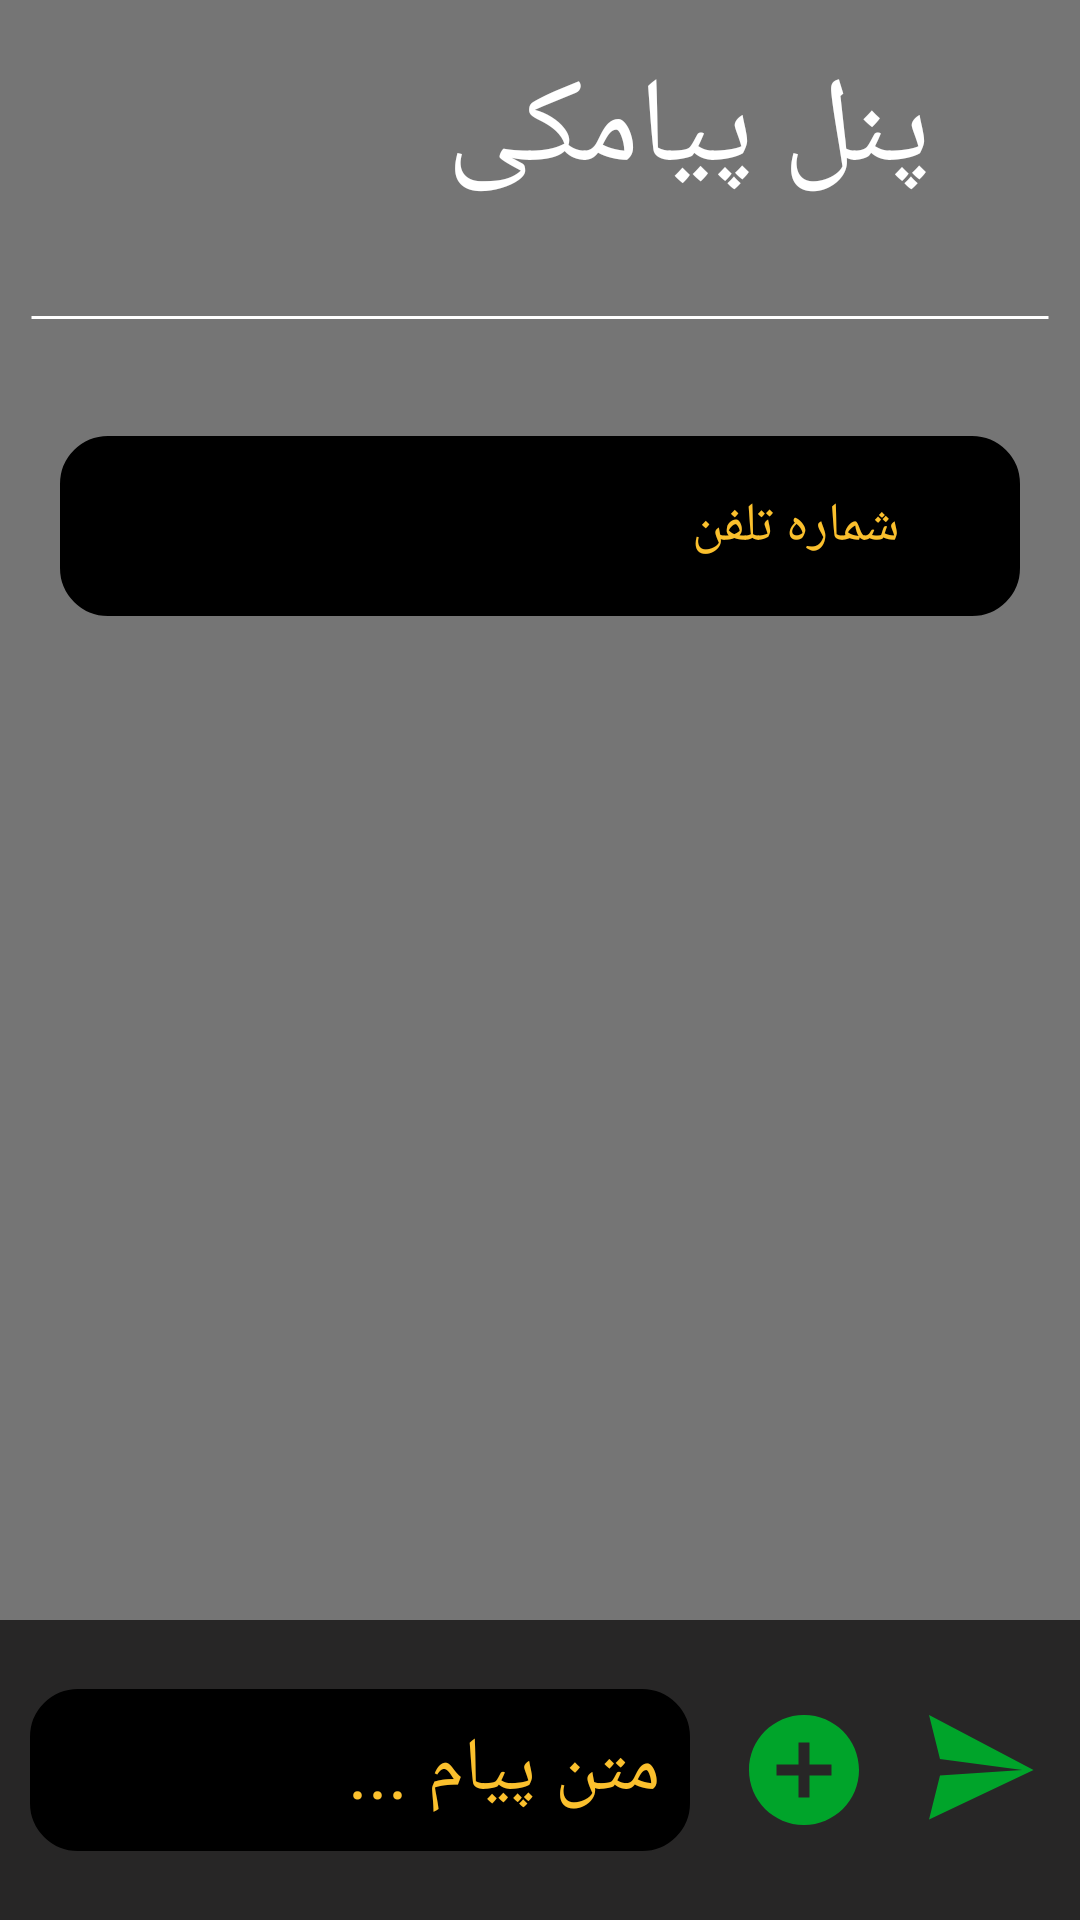

Here is an Android app screen rendered from its layout file. Give the layout XML and the strings, colors and styles it references.
<!-- AndroidManifest.xml: activity theme Theme.AppCompat.DayNight.NoActionBar -->
<!-- res/layout/activity_s_m_s_panel.xml -->
<?xml version="1.0" encoding="utf-8"?>
<RelativeLayout xmlns:android="http://schemas.android.com/apk/res/android"
    xmlns:app="http://schemas.android.com/apk/res-auto"
    xmlns:tools="http://schemas.android.com/tools"
    android:id="@+id/background"
    android:layout_width="match_parent"
    android:layout_height="match_parent"
    android:background="#757575"
    tools:context=".controller.SMSPanelActivity">

    <RelativeLayout
        android:id="@+id/header"
        android:layout_width="match_parent"
        android:layout_height="wrap_content"


        >

        <ImageButton
            android:id="@+id/smspanel_back"
            android:layout_width="34dp"
            android:layout_height="34dp"
            android:layout_alignParentRight="true"
            android:layout_centerVertical="true"
            android:background="@drawable/ic_back"
            android:padding="@dimen/small_margin" />

        <TextView
            android:id="@+id/activity_title"
            android:layout_width="match_parent"
            android:layout_height="wrap_content"
            android:padding="@dimen/normal_margin"
            android:text="@string/panel_title"
            android:textColor="@color/white"
            android:layout_toLeftOf="@id/smspanel_back"
            android:textSize="@dimen/text_header_size" />

    </RelativeLayout>

    <TextView
        android:id="@+id/line"

        android:layout_width="match_parent"
        android:layout_height="wrap_content"
        android:layout_below="@id/header"
        android:layout_margin="@dimen/small_margin"
        android:background="@drawable/line" />

    <RelativeLayout
        android:id="@+id/phone_number_field"
        android:layout_width="match_parent"
        android:layout_height="60dp"
        android:layout_below="@id/line"


        android:layout_centerHorizontal="true"
        android:layout_marginTop="@dimen/large_margin"
        android:paddingLeft="@dimen/large_margin"
        android:paddingRight="@dimen/large_margin">

        <EditText
            android:id="@+id/phone_number"
            android:layout_width="match_parent"
            android:layout_height="60dp"
            android:layout_centerVertical="true"
            android:background="@drawable/send_sms_edittext_boarder"
            android:gravity="center|right"
            android:hint="@string/phone_number"
            android:inputType="phone"
            android:maxLength="120"
            android:maxLines="2"
            android:paddingLeft="@dimen/small_margin"
            android:paddingEnd="@dimen/xlarge_margin"
            android:textColor="#FBC02D"
            android:textColorHint="#FBC02D"
            tools:ignore="RtlHardcoded" />

        <ImageButton
            android:id="@+id/add_number"
            android:layout_width="30dp"
            android:layout_height="30dp"
            android:layout_alignParentEnd="true"
            android:layout_centerVertical="true"
            android:background="@drawable/ic_add"
            android:backgroundTint="@color/white"
            android:padding="@dimen/normal_margin" />

    </RelativeLayout>


    <RelativeLayout
        android:id="@+id/add_massage_layout"
        android:layout_width="match_parent"
        android:layout_height="100dp"
        android:layout_alignParentBottom="true"
        android:background="#E6201E1E"
        android:paddingLeft="@dimen/small_margin"
        android:paddingTop="@dimen/small_margin"
        android:paddingRight="@dimen/small_margin"
        android:paddingBottom="@dimen/small_margin">

        <ImageButton
            android:id="@+id/add_contact"
            android:layout_width="wrap_content"
            android:layout_height="wrap_content"
            android:layout_centerVertical="true"
            android:layout_margin="@dimen/normal_margin"
            android:layout_toStartOf="@id/send_massage"
            android:layout_toRightOf="@id/massage"
            android:background="@drawable/ic_add_circle" />

        <ImageButton
            android:id="@+id/send_massage"
            android:layout_width="wrap_content"
            android:layout_height="wrap_content"
            android:layout_alignParentEnd="true"

            android:layout_centerVertical="true"
            android:background="@drawable/ic_send"

            />

        <EditText
            android:id="@+id/massage"
            android:layout_width="wrap_content"
            android:layout_height="wrap_content"
            android:layout_alignParentStart="true"
            android:layout_centerVertical="true"
            android:layout_toStartOf="@id/add_contact"
            android:background="@drawable/send_sms_edittext_boarder"
            android:hint="@string/massage_edittext_hint"
            android:padding="@dimen/small_margin"
            android:textColor="#FBC02D"
            android:textColorHint="#FBC02D"
            android:textSize="@dimen/text_xlarge_size" />
    </RelativeLayout>

</RelativeLayout>
<!-- resources referenced by this layout -->
<resources>
  <color name="white">#FFFFFFFF</color>
  <dimen name="large_margin">20dp</dimen>
  <dimen name="normal_margin">16dp</dimen>
  <dimen name="small_margin">10dp</dimen>
  <dimen name="text_header_size">40sp</dimen>
  <dimen name="text_xlarge_size">25sp</dimen>
  <dimen name="xlarge_margin">40dp</dimen>
  <!-- drawable ic_add_circle (drawable) -->
  <vector android:height="44dp" android:tint="#00A42A"
      android:viewportHeight="24" android:viewportWidth="24"
      android:width="44dp" xmlns:android="http://schemas.android.com/apk/res/android">
      <path android:fillColor="@android:color/white" android:pathData="M12,2C6.48,2 2,6.48 2,12s4.48,10 10,10 10,-4.48 10,-10S17.52,2 12,2zM17,13h-4v4h-2v-4L7,13v-2h4L11,7h2v4h4v2z"/>
  </vector>
  <!-- drawable ic_send (drawable) -->
  <vector android:autoMirrored="true" android:height="44dp"
      android:tint="#00A42A" android:viewportHeight="24"
      android:viewportWidth="24" android:width="44dp" xmlns:android="http://schemas.android.com/apk/res/android">
      <path android:fillColor="@android:color/white" android:pathData="M2.01,21L21,12 2.01,2 4,10l15,2 -15,1z"/>
  </vector>
  <!-- drawable line (drawable) -->
  <?xml version="1.0" encoding="utf-8"?>
  <shape
      android:shape="line"
      xmlns:android="http://schemas.android.com/apk/res/android">
  
      <stroke android:color="@color/white"
          android:width="1dp"
  
          />
      <solid
          android:color="@color/white"
          />
  </shape>
  <!-- drawable send_sms_edittext_boarder (drawable) -->
  <?xml version="1.0" encoding="utf-8"?>
  <shape
      xmlns:android="http://schemas.android.com/apk/res/android">
      <stroke android:color="#000000"
          android:width="2dp"
          />
      <corners
          android:radius="15dp"
          />
      <solid
          android:color="@color/black"
          />
  </shape>
  <string name="massage_edittext_hint">متن پیام ...</string>
  
      ///////////////////////////////////////////////////////Search AC
  <string name="panel_title">پنل پیامکی</string>
  <string name="phone_number">شماره تلفن</string>
  <color name="black">#FF000000</color>
</resources>
